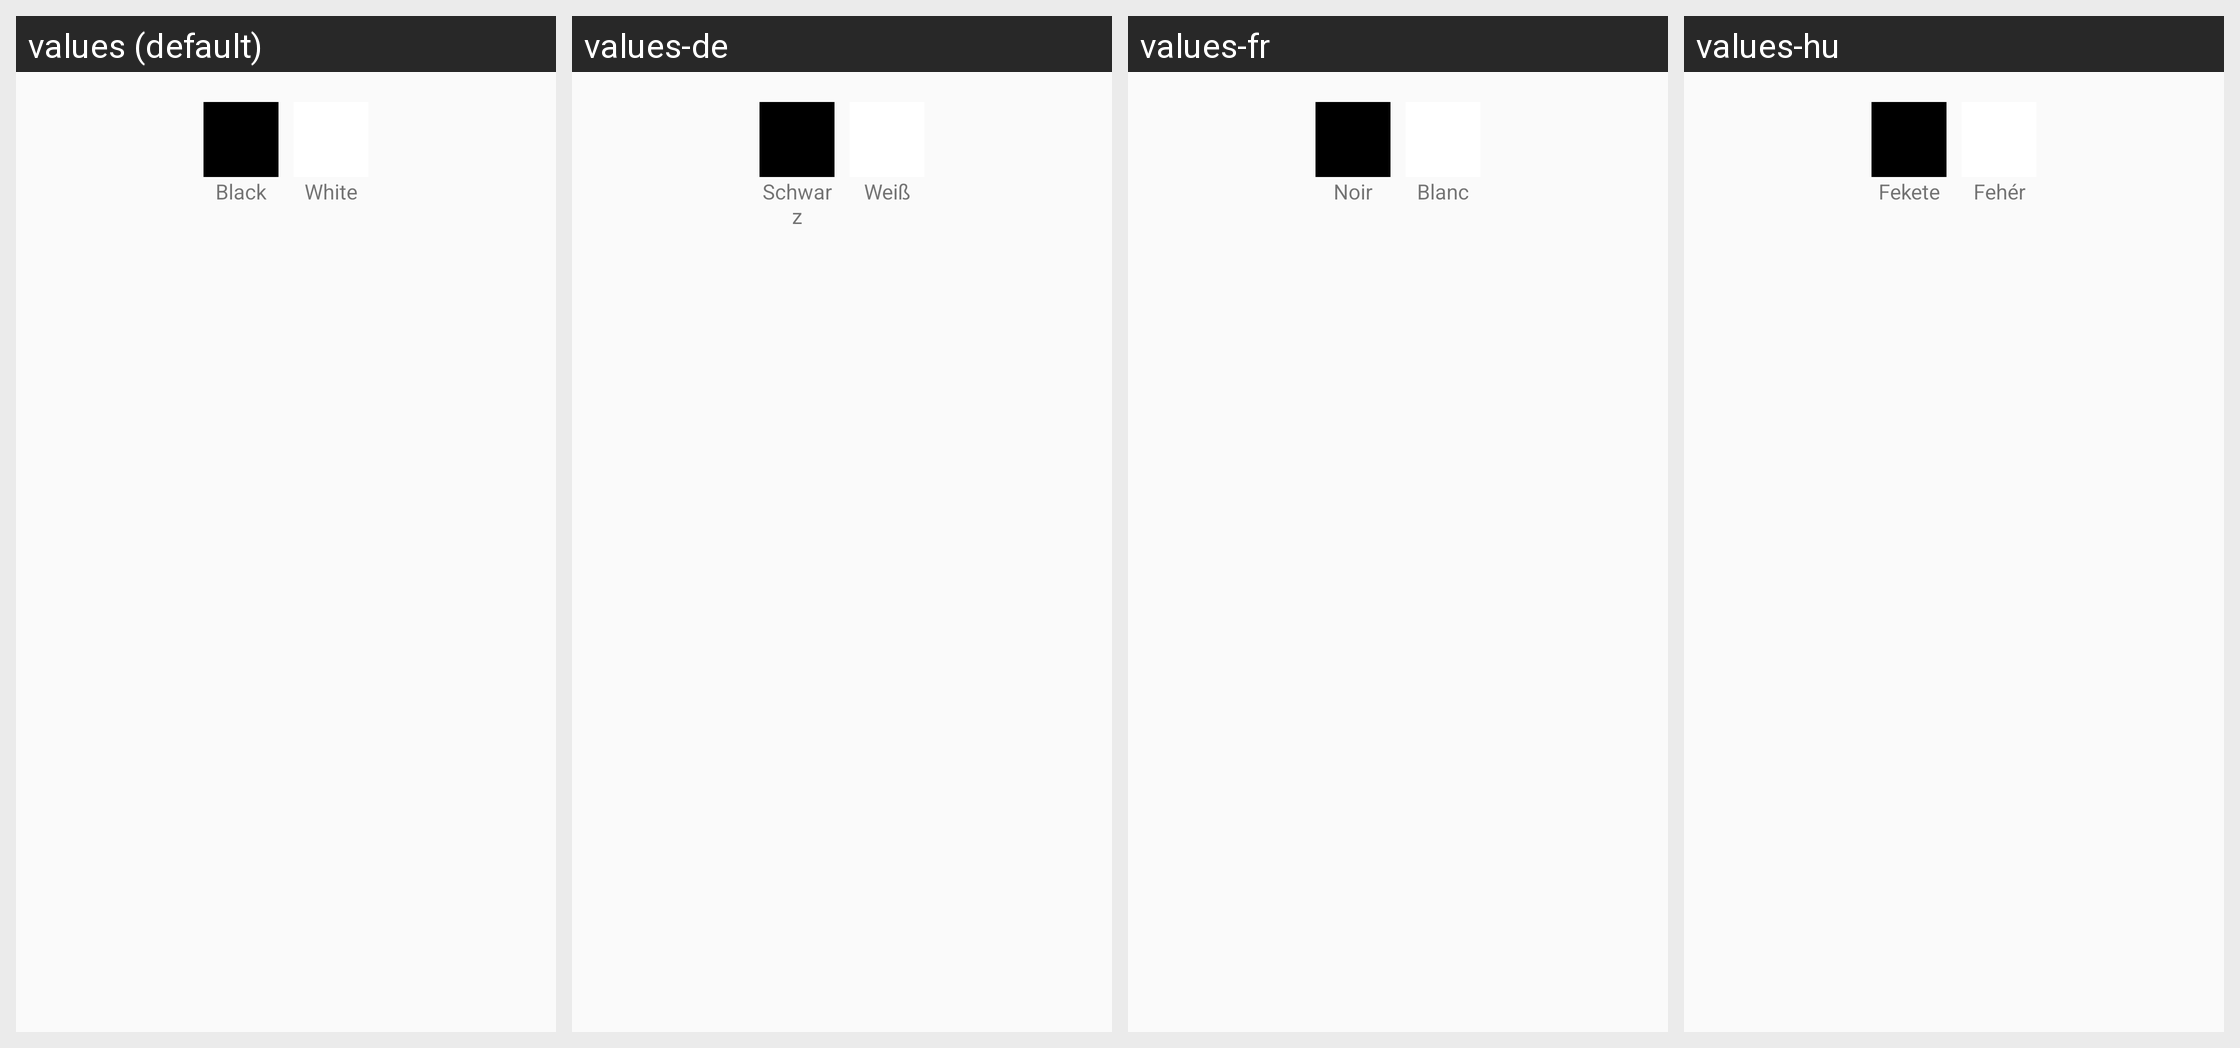

Strings drawn on this Android screen and how each of the app's shown locales translates them:
Android screen res/layout/dialog_text_color.xml rendered under 4 locales, left to right: values (default), values-de, values-fr, values-hu. Device: Nexus 5 (rendered at 1080×1920; each locale shown at half size, 540×960, under a caption strip naming it); theme AppThemeNoActionBar.
Other locales in the repository, not shown: values-eo, values-es, values-es-rAR, values-fi, values-it, values-ja, values-nb, values-pl, values-pt, values-pt-rBR, values-tr, values-uk, values-zh-rCN.
Strings drawn on this screen, with the default value and each locale's value (text and hints the layout hard-codes, and strings that could not be matched under every locale, appear in the picture but are not listed):

black
  values: Black
  values-de: Schwarz
  values-fr: Noir
  values-hu: Fekete

white
  values: White
  values-de: Weiß
  values-fr: Blanc
  values-hu: Fehér
